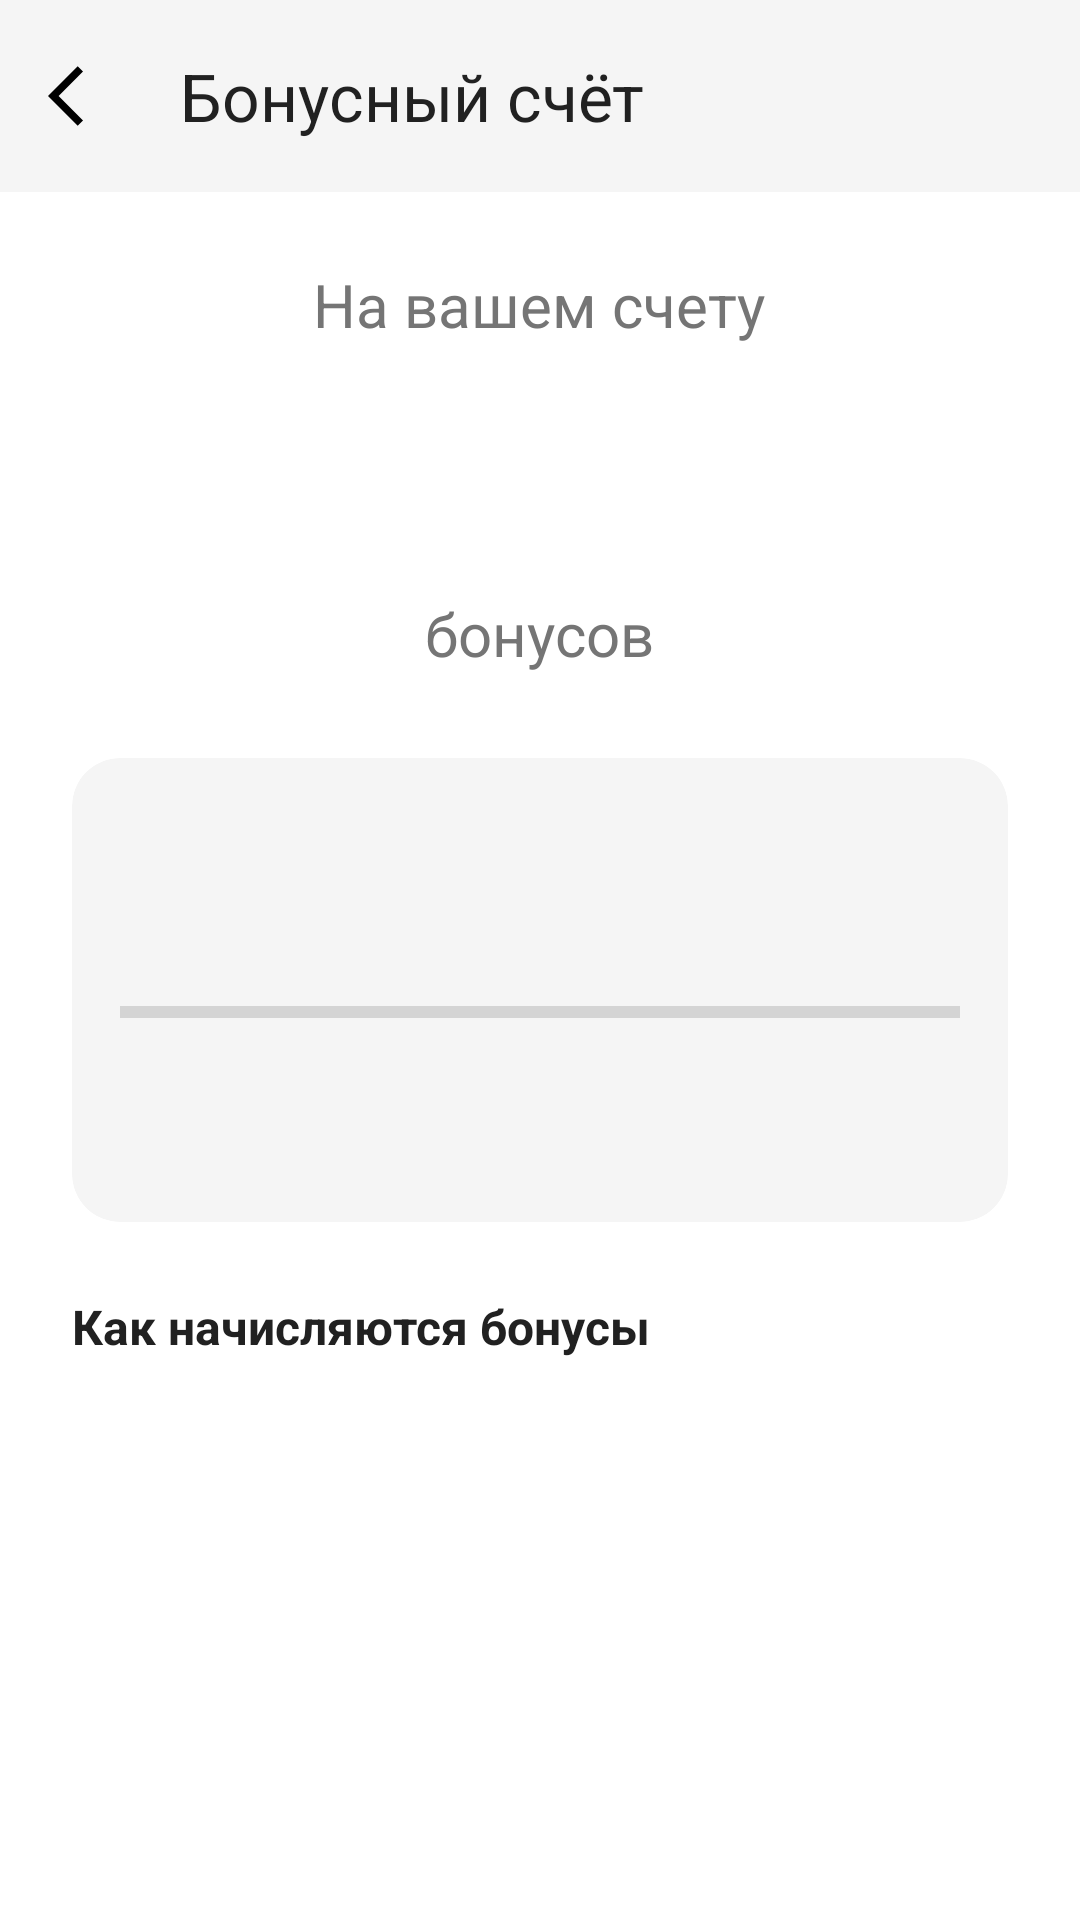

Write the Android layout XML for this screen, with the resource values it uses.
<!-- AndroidManifest.xml: application theme Theme.SmartBasketApp -->
<!-- res/layout/fragment_bonus_account.xml -->
<?xml version="1.0" encoding="utf-8"?>
<androidx.constraintlayout.widget.ConstraintLayout xmlns:android="http://schemas.android.com/apk/res/android"
    xmlns:app="http://schemas.android.com/apk/res-auto"
    xmlns:tools="http://schemas.android.com/tools"
    android:layout_width="match_parent"
    android:layout_height="match_parent"
    android:background="?attr/sbSurface"
    android:clickable="true"
    android:focusable="true"
    tools:context=".BonusAccountFragment">

    <com.google.android.material.appbar.AppBarLayout
        android:id="@+id/appBarLayout"
        android:layout_width="0dp"
        android:layout_height="wrap_content"
        app:layout_constraintEnd_toEndOf="parent"
        app:layout_constraintStart_toStartOf="parent"
        app:layout_constraintTop_toTopOf="parent">

        <androidx.appcompat.widget.Toolbar
            android:id="@+id/toolbar"
            android:layout_width="match_parent"
            android:layout_height="?attr/actionBarSize"
            android:background="?attr/sbBackground"
            app:navigationIcon="@drawable/ic_arrow_back"
            app:title="@string/option_bonus" />
    </com.google.android.material.appbar.AppBarLayout>

    <ScrollView
        android:layout_width="0dp"
        android:layout_height="0dp"
        app:layout_constraintBottom_toBottomOf="parent"
        app:layout_constraintEnd_toEndOf="parent"
        app:layout_constraintStart_toStartOf="parent"
        app:layout_constraintTop_toBottomOf="@id/appBarLayout">

        <LinearLayout
            android:layout_width="match_parent"
            android:layout_height="wrap_content"
            android:gravity="center_horizontal"
            android:orientation="vertical"
            android:padding="24dp">

            <TextView
                android:layout_width="wrap_content"
                android:layout_height="wrap_content"
                android:text="@string/bonus_title"
                android:textColor="?attr/sbTextSecondary"
                android:textSize="20sp" />

            <TextView
                android:id="@+id/bonusAmountTextView"
                android:layout_width="wrap_content"
                android:layout_height="wrap_content"
                android:layout_marginTop="8dp"
                android:textColor="@color/accent_green_dark"
                android:textSize="56sp"
                android:textStyle="bold"
                tools:text="123.50" />

            <TextView
                android:layout_width="wrap_content"
                android:layout_height="wrap_content"
                android:text="@string/bonus_points_label"
                android:textColor="?attr/sbTextSecondary"
                android:textSize="20sp" />

            <androidx.cardview.widget.CardView
                android:layout_width="match_parent"
                android:layout_height="wrap_content"
                android:layout_marginTop="28dp"
                app:cardBackgroundColor="?attr/sbBackground"
                app:cardCornerRadius="16dp"
                app:cardElevation="0dp">

                <LinearLayout
                    android:layout_width="match_parent"
                    android:layout_height="wrap_content"
                    android:orientation="vertical"
                    android:padding="16dp">

                    <TextView
                        android:id="@+id/bonusLevelTextView"
                        android:layout_width="wrap_content"
                        android:layout_height="wrap_content"
                        android:textColor="?attr/sbTextPrimary"
                        android:textSize="18sp"
                        android:textStyle="bold"
                        tools:text="Ваш уровень: Серебряный" />

                    <TextView
                        android:id="@+id/bonusRateTextView"
                        android:layout_width="wrap_content"
                        android:layout_height="wrap_content"
                        android:layout_marginTop="4dp"
                        android:textColor="?attr/sbTextSecondary"
                        android:textSize="15sp"
                        tools:text="Начисление: 2% от суммы каждой покупки" />

                    <ProgressBar
                        android:id="@+id/bonusProgress"
                        style="?android:attr/progressBarStyleHorizontal"
                        android:layout_width="match_parent"
                        android:layout_height="8dp"
                        android:layout_marginTop="16dp"
                        android:max="100"
                        android:progressTint="@color/accent_green_dark"
                        tools:progress="40" />

                    <TextView
                        android:id="@+id/bonusNextLevelTextView"
                        android:layout_width="wrap_content"
                        android:layout_height="wrap_content"
                        android:layout_marginTop="8dp"
                        android:textColor="?attr/sbTextSecondary"
                        android:textSize="14sp"
                        tools:text="До уровня «Золотой» осталось: 120.00 BYN" />

                    <TextView
                        android:id="@+id/bonusSpentTextView"
                        android:layout_width="wrap_content"
                        android:layout_height="wrap_content"
                        android:layout_marginTop="4dp"
                        android:textColor="?attr/sbTextSecondary"
                        android:textSize="14sp"
                        tools:text="Всего покупок на сумму: 380.00 BYN" />
                </LinearLayout>
            </androidx.cardview.widget.CardView>

            <TextView
                android:layout_width="match_parent"
                android:layout_height="wrap_content"
                android:layout_marginTop="24dp"
                android:text="@string/bonus_rules_title"
                android:textColor="?attr/sbTextPrimary"
                android:textSize="16sp"
                android:textStyle="bold" />

            <TextView
                android:id="@+id/bonusRulesTextView"
                android:layout_width="match_parent"
                android:layout_height="wrap_content"
                android:layout_marginTop="8dp"
                android:lineSpacingExtra="3dp"
                android:textColor="?attr/sbTextSecondary"
                android:textSize="14sp" />
        </LinearLayout>
    </ScrollView>
</androidx.constraintlayout.widget.ConstraintLayout>
<!-- resources referenced by this layout -->
<resources>
  <color name="accent_green_dark">#8BC34A</color>
  <!-- drawable ic_arrow_back (drawable) -->
  <vector xmlns:android="http://schemas.android.com/apk/res/android"
      android:autoMirrored="true"
      android:height="24dp"
      android:tint="?attr/sbIcon"
      android:viewportHeight="24"
      android:viewportWidth="24"
      android:width="24dp">
        
      <path android:fillColor="@android:color/white"
          android:pathData="M11.67,3.87L9.9,2.1 0,12l9.9,9.9 1.77,-1.77L3.54,12z"/>
      
  </vector>
  <string name="bonus_points_label">бонусов</string>
  <string name="bonus_rules_title">Как начисляются бонусы</string>
  <string name="bonus_title">На вашем счету</string>
  <string name="option_bonus">Бонусный счёт</string>
  <style name="Theme.SmartBasketApp" parent="Theme.SmartBasketApp.Light" />
  <style name="Theme.SmartBasketApp.Light" parent="Theme.Material3.Light.NoActionBar">
          <item name="colorPrimary">@color/link_green</item>
          <item name="colorOnPrimary">@color/surface_white</item>
          <item name="android:colorBackground">@color/surface_white</item>
          <item name="android:windowBackground">@color/surface_white</item>
          <item name="colorSurface">@color/surface_white</item>
          <item name="colorOnSurface">@color/text_primary</item>
          <item name="colorOnBackground">@color/text_primary</item>
          <item name="android:textColorPrimary">@color/text_primary</item>
          <item name="android:textColorSecondary">@color/text_secondary</item>
          <item name="sbBackground">@color/bg_light</item>
          <item name="sbSurface">@color/surface_white</item>
          <item name="sbCard">@color/card_bg</item>
          <item name="sbTextPrimary">@color/text_primary</item>
          <item name="sbTextSecondary">@color/text_secondary</item>
          <item name="sbIcon">@color/icon_inactive</item>
          <item name="sbDivider">@color/divider</item>
          <item name="sbSearchBar">@color/search_bar_bg</item>
          <item name="sbOverlay">@color/overlay_surface</item>
          <item name="sbCardStroke">@color/card_stroke</item>
      </style>
  <color name="link_green">#AEEA00</color>
  <color name="surface_white">#FFFFFF</color>
  <color name="text_primary">#212121</color>
  <color name="text_secondary">#757575</color>
  <color name="bg_light">#F5F5F5</color>
  <color name="card_bg">#FFFFFF</color>
  <color name="icon_inactive">#000000</color>
  <color name="divider">#E0E0E0</color>
  <color name="search_bar_bg">#F0F0F0</color>
  <color name="overlay_surface">#E6FFFFFF</color>
  <color name="card_stroke">#E6E6E6</color>
</resources>
